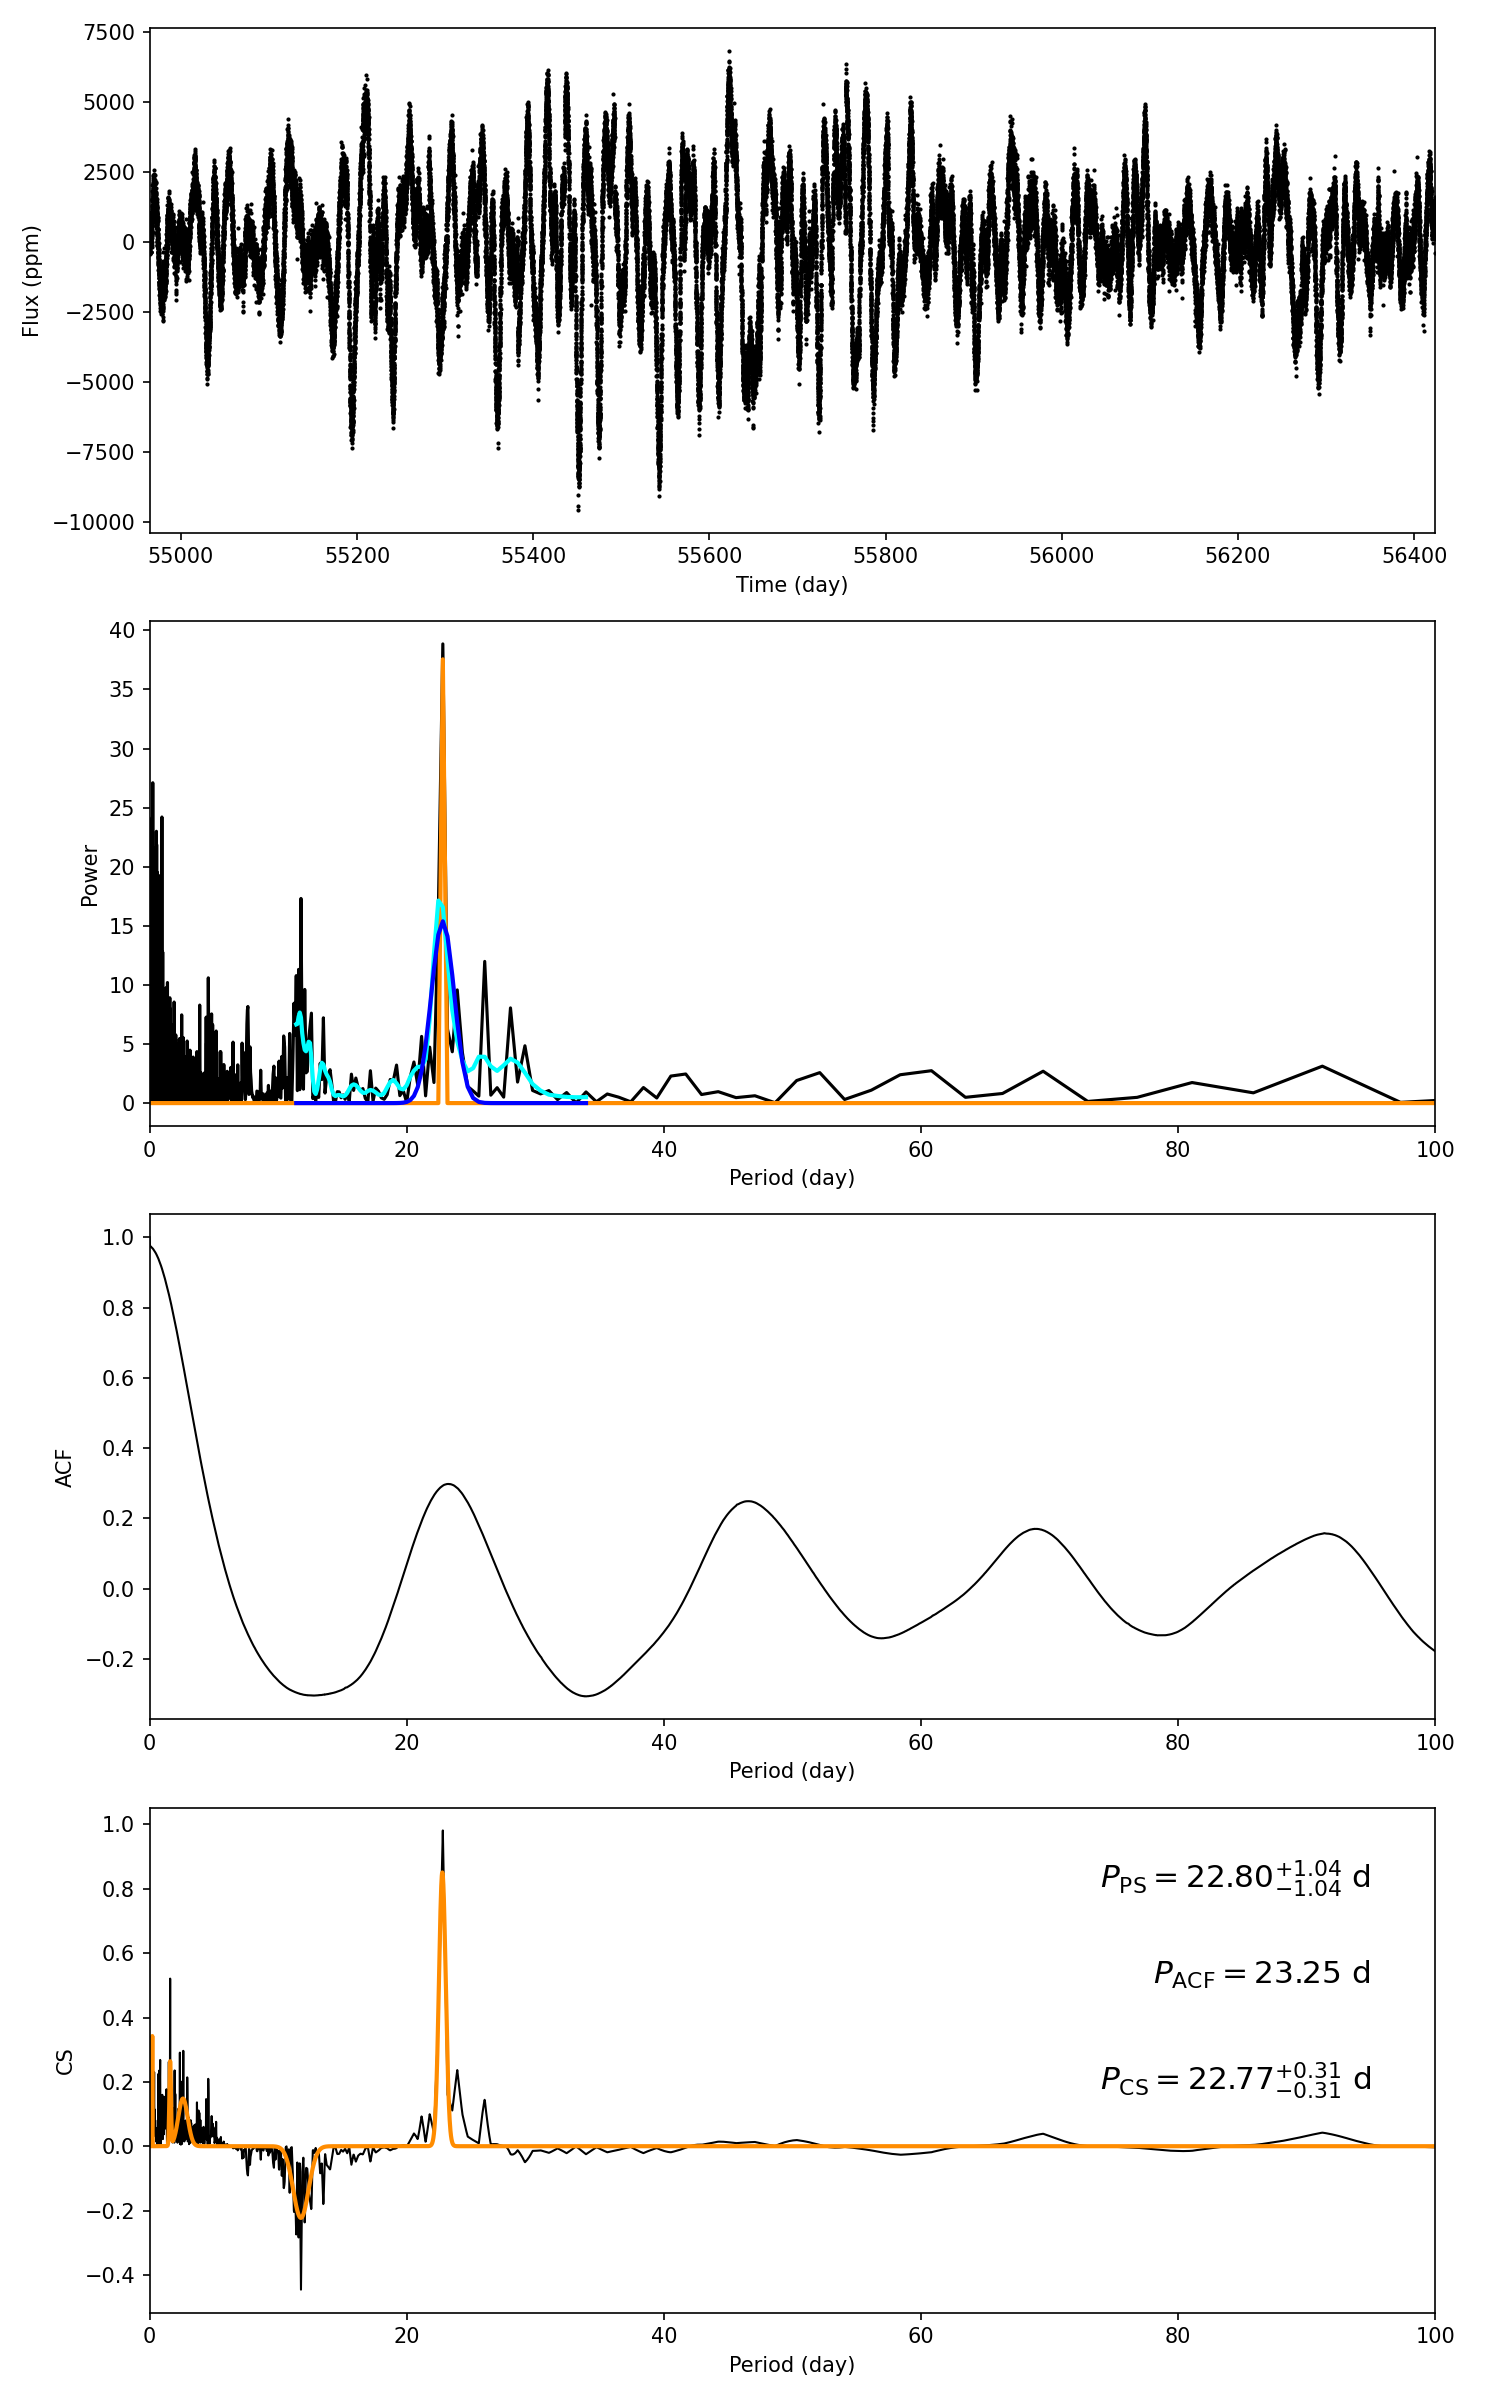

The table this chart was drawn from, first rows:
target_id, prot_ps, prot_acf, prot_cs, e_prot_ps, E_prot_ps, e_prot_acf, E_prot_acf, e_prot_cs, E_prot_cs, sph_ps, sph_acf, sph_cs, e_sph_ps, e_sph_acf, e_sph_cs, h_ps, fa_prob_ps, hacf, gacf, hcs
5791986, 22.8, 23.25, 22.77, 1.04, 1.04, -1.0, -1.0, 0.3102, 0.3102, 2022, 2004, 2022, 641.7, 629.1, 644.2, 38.85, 1.3378376132109798e-17, 0.5898, 0.2877, 0.9814
